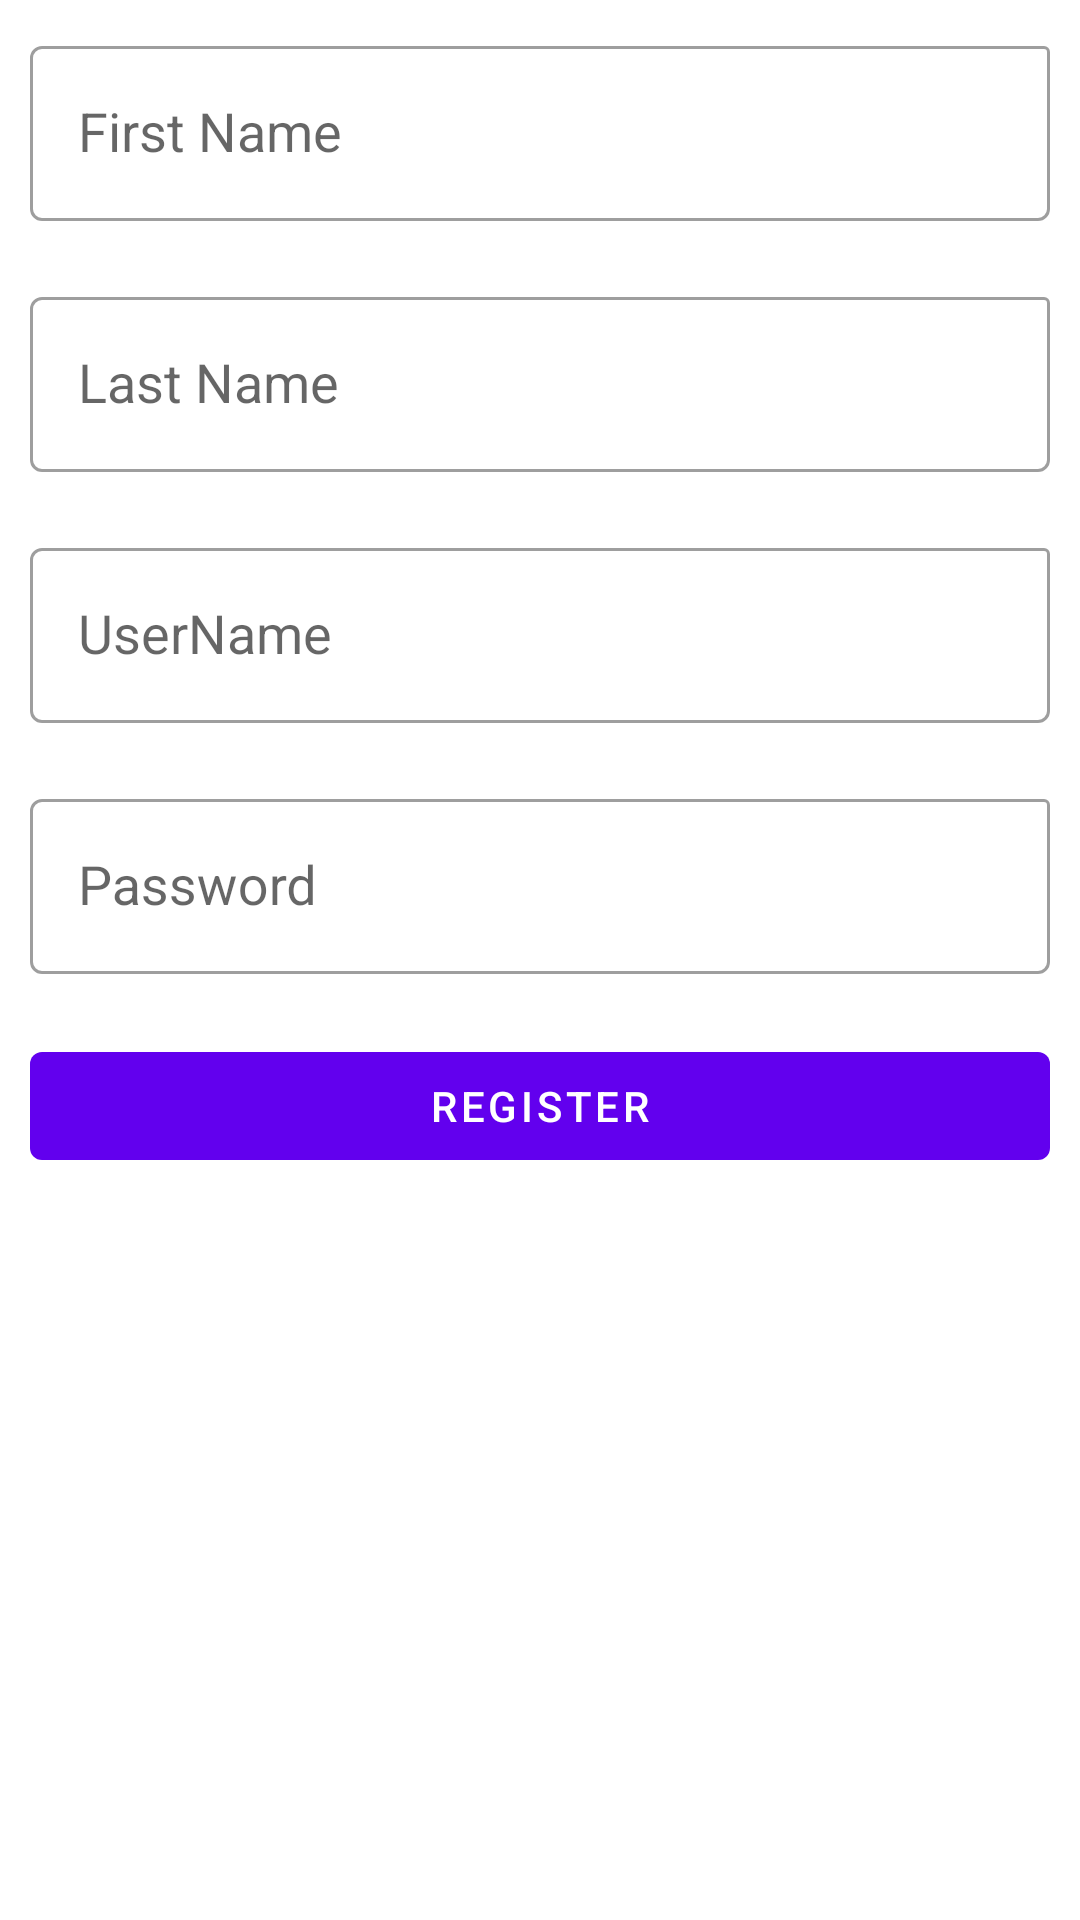

This screen was rendered from an Android layout file. Write that file and the resources it references.
<!-- AndroidManifest.xml: application theme Theme.ProgrammingTestApplication -->
<!-- res/layout/fragment_sign_up.xml -->
<?xml version="1.0" encoding="utf-8"?>
<RelativeLayout xmlns:android="http://schemas.android.com/apk/res/android"
    xmlns:tools="http://schemas.android.com/tools"
    android:layout_width="match_parent"
    android:layout_height="match_parent"
    xmlns:app="http://schemas.android.com/apk/res-auto"
    tools:context=".view.SignUpFragment">

    <com.google.android.material.textfield.TextInputLayout
        android:id="@+id/first_nameTF"
        android:layout_margin="10dp"
        android:layout_width="match_parent"
        android:layout_height="wrap_content"
        android:hint="First Name "
        app:boxCornerRadiusTopEnd="2dp"
        style="@style/Widget.MaterialComponents.TextInputLayout.OutlinedBox">
        <com.google.android.material.textfield.TextInputEditText
            android:inputType="text"
            android:layout_width="match_parent"
            android:id="@+id/first_nameET"
            android:layout_height="wrap_content"
            android:textColor="#000"
            android:textAppearance="@style/TextAppearance.AppCompat.Medium" />
    </com.google.android.material.textfield.TextInputLayout>
    <com.google.android.material.textfield.TextInputLayout
        android:id="@+id/last_nameTF"
        android:layout_margin="10dp"
        android:layout_below="@id/first_nameTF"
        android:layout_width="match_parent"
        android:layout_height="wrap_content"
        android:hint="Last Name "
        app:boxCornerRadiusTopEnd="2dp"
        style="@style/Widget.MaterialComponents.TextInputLayout.OutlinedBox">
        <com.google.android.material.textfield.TextInputEditText
            android:inputType="text"
            android:layout_width="match_parent"
            android:id="@+id/last_nameET"
            android:layout_height="wrap_content"
            android:textColor="#000"
            android:textAppearance="@style/TextAppearance.AppCompat.Medium" />
    </com.google.android.material.textfield.TextInputLayout>

    <com.google.android.material.textfield.TextInputLayout
        android:id="@+id/user_nameTF"
        android:layout_margin="10dp"
        android:layout_below="@id/last_nameTF"
        android:layout_width="match_parent"
        android:layout_height="wrap_content"
        android:hint="UserName "
        app:boxCornerRadiusTopEnd="2dp"
        style="@style/Widget.MaterialComponents.TextInputLayout.OutlinedBox">
        <com.google.android.material.textfield.TextInputEditText
            android:inputType="text"
            android:layout_width="match_parent"
            android:id="@+id/user_nameET"
            android:layout_height="wrap_content"
            android:textColor="#000"
            android:textAppearance="@style/TextAppearance.AppCompat.Medium" />
    </com.google.android.material.textfield.TextInputLayout>
    <com.google.android.material.textfield.TextInputLayout
        android:id="@+id/passwordTF"
        android:layout_margin="10dp"
        android:layout_below="@id/user_nameTF"
        android:layout_width="match_parent"
        android:layout_height="wrap_content"
        android:hint="Password "
        app:boxCornerRadiusTopEnd="2dp"
        style="@style/Widget.MaterialComponents.TextInputLayout.OutlinedBox">
        <com.google.android.material.textfield.TextInputEditText
            android:inputType="textPassword"
            android:layout_width="match_parent"
            android:id="@+id/passwordET"
            android:layout_height="wrap_content"
            android:textColor="#000"
            android:textAppearance="@style/TextAppearance.AppCompat.Medium" />
    </com.google.android.material.textfield.TextInputLayout>
    <com.google.android.material.button.MaterialButton
        android:id="@+id/sign_upBTN"
        android:layout_margin="10dp"
        android:layout_below="@id/passwordTF"
        android:textColor="@color/textColor"
        style="@style/Widget.MaterialComponents.Button.UnelevatedButton"
        android:layout_width="match_parent"
        android:layout_height="wrap_content"
        android:text="Register"/>

</RelativeLayout>
<!-- resources referenced by this layout -->
<resources>
  <color name="textColor">#ffffff</color>
  <style name="Theme.ProgrammingTestApplication" parent="Theme.MaterialComponents.DayNight.DarkActionBar">
          
          <item name="colorPrimary">@color/purple_500</item>
          <item name="colorPrimaryVariant">@color/purple_700</item>
          <item name="colorOnPrimary">@color/white</item>
          
          <item name="colorSecondary">@color/teal_200</item>
          <item name="colorSecondaryVariant">@color/teal_700</item>
          <item name="colorOnSecondary">@color/black</item>
          
          <item name="android:statusBarColor" tools:targetApi="l">?attr/colorPrimaryVariant</item>
          
      </style>
  <color name="purple_500">#FF6200EE</color>
  <color name="purple_700">#FF3700B3</color>
  <color name="white">#ffffff</color>
  <color name="teal_200">#FF03DAC5</color>
  <color name="teal_700">#FF018786</color>
  <color name="black">#000000</color>
</resources>
